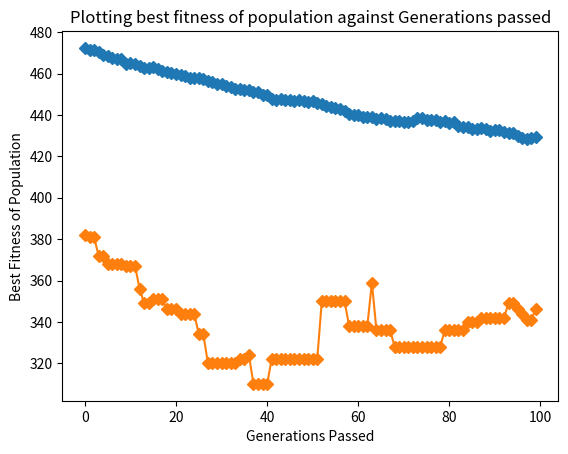

Write the Python code that produced this figure.
import random as rd
import matplotlib.pyplot as plt
import math
import operator

# def calc_fitness(dna, target):
#     score=0
#     if dna == '0'*len(dna):
#         return 2*len(dna)

#     for i in range(0, len(dna)):
#         if dna[i]==target[i]:
#             score+=1
#     return score

def random_student_preferences(num_students, num_lecturers):
    student_preferences = []
    for i in range(num_students):
        bingus= list(range(num_lecturers))
        rd.shuffle(bingus)
        student_preferences.append(bingus)
    del bingus # you deserve armageddon
    return student_preferences

def easy_student_preferences(num_lecturers, lecturer_capacties):
    student_preferences = []
    for lect_index in range(len(lecturer_capacties)):
        capacity = lecturer_capacties[lect_index]
        for _ in range(capacity):
            # currStudent=[lect_index]+list(set(range(num_lecturers))-set(lect_index))
            lecturers = list(range(num_lecturers))
            rd.shuffle(lecturers)
            lecturers.remove(lect_index)
            currStudent=[lect_index]+lecturers
            student_preferences.append(currStudent)
    return student_preferences

"""
get students who are assigned to lecturer
find index of lecturer in student_preferences[stduent]
fitness is the sum(of the index where the lectures is in student_preferences)
0 is best
"""

def update_fitness_population(population, student_preferences): # returns average fitness
    sum_all_fitness=0
    for allocation in population:
        sum_all_fitness+=update_fitness(allocation, student_preferences)
    return sum_all_fitness/len(population)


def update_fitness(allocation, student_preferences):
    fitness = 0
    for i in range(len(allocation)-1): # fitness is first index.
        student_indexes = allocation["lecturer"+str(i)]["students"]
        '''
        student_indexes is a list of students assigned to lectuere [0,5]
        accesss studnet preferences for each student
        get index of lectuere in student_index
        '''
        lecturer_fitness = 0
        for index in student_indexes:
            lecturer_fitness += student_preferences[index].index(i)
        fitness += lecturer_fitness
    allocation["fitness"]=fitness
    return fitness


# def convergence(population,optimal_dna):
#     for person in population:
#         if(person["dna"]==optimal_dna):
#             return 1

#     return 0

def calc_lecture_allocation_values(num_students, num_lecturers):
    min_allocations = math.floor(num_students/num_lecturers)
    num_excess = num_students%num_lecturers
    static_dna_values = [min_allocations]*num_lecturers
    return [3,1,2,3,1,2,2,2,1,4,1,1,2,2,3,1,2,1,1,4,4,3]
    for i in range(num_excess):
        static_dna_values[i]+=1
    return static_dna_values
    

# ##randomly initialising the population
def initialise_population(pop_size, lecturer_capacties, student_preferences):
    population=[]
    for p in range(pop_size):
        population.append({})
        student_index_list=range(0,num_students)
        
        for i in range(0, num_lecturers):
            lecturer="lecturer"+str(i)
            curr_students = rd.sample(student_index_list,lecturer_capacties[i]) # get students equal to lecturer capacity
            
            population[p][lecturer] = {"capacity": lecturer_capacties[i], "students": curr_students}
            # population[allocation].update("f{lecturer}" : 
            student_index_list = list(set(student_index_list)-set(curr_students))

        population[p].update({"fitness":""})
        update_fitness(population[p], student_preferences)
    return population # returning a list of generated populations


# #a "fight" is just fitness of x vs fitness of y. The gladiator with greater fitness "wins"
# #winner moves on to the next generation. Losers?

def fight(gladiators): #gladiators is a list of gladiators.
    currWinner = gladiators[0]
    for i in range(1, len(gladiators)):
        if gladiators[i]["fitness"] < currWinner["fitness"]:
            currWinner = gladiators[i]
    return currWinner

# #returns strongest_gladiators with size population/tournament_size
def tournament_selection(tournament_size,population):
    # lectures are gladiatores for flavour
    strongest_gladiators=[]
    num_fights=round(len(population)/tournament_size)
    for i in range(0, num_fights):

        #giving fighters a pass
        if (len(population)<tournament_size):
            #strongest_gladiators.append(population)
            #this^ was returning an array of gladiators, rather than appending each individually.
            #so then it would not be able to find the 'dna' attribute of a list later on.
            for p in population:
                strongest_gladiators.append(p)
            return strongest_gladiators

        #print("Before fight",len(population))
        
        #randomly choosing tournament_size fighters to fight
        gladiators_to_fight=rd.sample(population,tournament_size)

        #getting the winner of the fight and adding him to winners list
        strongest_gladiators.append(fight(gladiators_to_fight)) 

        #remove combatants from population
        for gladiator in gladiators_to_fight:
            population.remove(gladiator)

    return strongest_gladiators


# #The Mutation function
def mutate(allocation,mutate_chance,student_preferences):
    for lecturerIndex in range(len(allocation)-1):
        chance=rd.randint(0,1000)
        if chance<mutate_chance:
            lecturer="lecturer"+str(lecturerIndex)
            lect_students=allocation[lecturer]["students"]
            #choosing the unhappier student
            students_ranking_of_lecturer=[]

            for student in lect_students: #student is a number like 0, 30 etc.
                students_ranking_of_lecturer.append(student_preferences[student].index(lecturerIndex))

            #identifying the unhappiest student
            unhappy_student_index=students_ranking_of_lecturer.index(max(students_ranking_of_lecturer))
            unhappy_student=lect_students[unhappy_student_index]

            
            random_lecturer_index=rd.randint(0,len(allocation)-2)
            if(random_lecturer_index==lecturerIndex):
                random_lecturer_index=rd.randint(0,len(allocation)-2)

            lecturer_swap_to=allocation["lecturer"+str(random_lecturer_index)]
            capacity=lecturer_swap_to["capacity"]
            student_to_swap_index=rd.randint(0,capacity-1)
            student_to_swap=lecturer_swap_to["students"][student_to_swap_index]

            #swap
            unhappy_student=lect_students[unhappy_student_index]
            allocation[lecturer]["students"][unhappy_student_index]=student_to_swap
            lecturer_swap_to["students"][student_to_swap_index]=unhappy_student

def swap_mutation(population,tenth_percentage_chance):
    for person in population:
        for i in range(0,len(person["dna"])):
            if(rd.randint(0,1000)<tenth_percentage_chance): #chance to swap mutate. (multiple mutations for one dna is possible)
                indexToSwap = range(0, person["dna"])
                buffer = person["dna"][i]
                person["dna"][i] = person["dna"][indexToSwap]
                person["dna"][indexToSwap] = buffer


# #The Cross-over function that generates kids
# def cross_over_two_parents(parent1, parent2, dna_length, optimal_dna):
    
#     dna_parent_one=parent1['dna']
#     dna_parent_two=parent2['dna']
#     cross_over_index = rd.randint(0, dna_length-1)
#     slice_one = slice(cross_over_index)
#     slice_two = slice(cross_over_index, dna_length)

#     children = []

# [redacted]

#     #children.append(dna_parent_one[slice_one]+dna_parent_two[slice_two])
#     #children.append(dna_parent_two[slice_one]+dna_parent_one[slice_two])
#     dna_child1=str(dna_parent_one[slice_one])+str(dna_parent_two[slice_two])
#     dna_child2=str(dna_parent_two[slice_one])+str(dna_parent_one[slice_two])
    
#     child1={"dna":dna_child1,"fitness":calc_fitness(dna_child1, optimal_dna),"losses":0, "wins":0}
#     child2={"dna":dna_child2,"fitness":calc_fitness(dna_child2, optimal_dna),"losses":0, "wins":0}

#     children.append(child1)
#     children.append(child2)
    
#     return children

# # The Cross-Over function that acts as a wrapper for the actual cross_over functionality
# def cross_over(population, dna_length, original_population_size):
#     children=[]
#     needed_kids=original_population_size-len(population)
#     passes=0
#     while len(children) < needed_kids:
#         # if passes%2==0: #alternate between order by fitness and randomness
#         #     #population = sorted(population, key=lambda person: person["fitness"], reverse=True) #sort by fitness
#         #     population.sort(key=lambda person: person["fitness"], reverse=True)
#         #     passes+=1
#         # else:
#         #     rd.shuffle(population) #randomly re-order list
#         #     passes+=1

#         rd.shuffle(population)
        
#         for i in range(1, len(population), 2): #1,0 & 3 2 ...... 1,0 & 3,2 & 5,4
#             #children.append( cross_over_two_parents(list(population[i], population[i+1]), dna_length) )
#             #print(f"index1 is {i-1} and index2 is {i}")
#             crossed_over=cross_over_two_parents(population[i-1], population[i], dna_length, optimal_dna)
#             children.extend(crossed_over)
#             if len(children) >= needed_kids:
#                 return children

#     return children ## actual children of the population


# #Plot the average fitness of the population versus the generations passed.
def generate_graph(fitness_list, length, title, x_axis, y_axis, min_adjective):
  
    plt.xlabel(x_axis)
    plt.ylabel(y_axis)
    plt.title(title)

    print(f"Min {min_adjective} fitness value identified: {min(fitness_list)}")

    generations=list(range(0,length))
    #for i in range (0,len(average_fitness_list)):
        #plt.plot(average_fitness_list[i],i,"-",marker="D")

    plt.plot(generations,fitness_list,"-",marker="D")
    plt.show()


################################################# hyperparamters
max_generations = 100
tenth_percentage_chance = 10 # tenth a percent to mutate so 10 = 1%
num_students = 46
num_lecturers = 22
lecturer_capacties = calc_lecture_allocation_values(num_students, num_lecturers)
student_preferences = easy_student_preferences(num_lecturers, lecturer_capacties)
dna_length=len(lecturer_capacties)
tournament_size = 2
num_original_population = 100
#################################################
generations_passed=0
average_fitness_list=[]
best_fitness_list=[]

population=initialise_population(num_original_population,lecturer_capacties, student_preferences)
population = sorted(population, key=lambda allocation: allocation['fitness'])

#the driver/evolution loop
while(generations_passed<max_generations):
    # winners=tournament_selection(tournament_size,population)
    # population=winners
    # population=sorted(population, key=lambda person: person['fitness'])
    
    #cross-over winners
    # children=cross_over(population,dna_length,num_original_population)

    # #print("Kids returned:",len(children))
    
    # ##add their kids back into population  
    # for child in children:
    #     population.append(child)

    #print("Population after kids",len(population))
    #mutate population
    for allocation in population:
        mutate(allocation,tenth_percentage_chance,student_preferences)

    average_fitness_list.append(update_fitness_population(population,student_preferences))
    population = sorted(population, key=lambda allocation: allocation['fitness'])
    best_fitness_list.append(population[0]['fitness'])

    ##increase generations_passed
    generations_passed+=1

    #if perfect fitness then break or max_generations reached break
    if(best_fitness_list[-1]==0): #if convergence has been reached, break out of the loop
        print(f"Converged!")
        break

population = sorted(population, key=lambda allocation: allocation['fitness'])
print(f"generations_passed={generations_passed}\nbest_dna={population[0]['fitness']}")
generate_graph(average_fitness_list,len(average_fitness_list), "Plotting average fitness of population against Generations passed","Generations Passed", "Average Fitness of Population", "average")
generate_graph(best_fitness_list,len(average_fitness_list), "Plotting best fitness of population against Generations passed", "Generations Passed", "Best Fitness of Population", "")